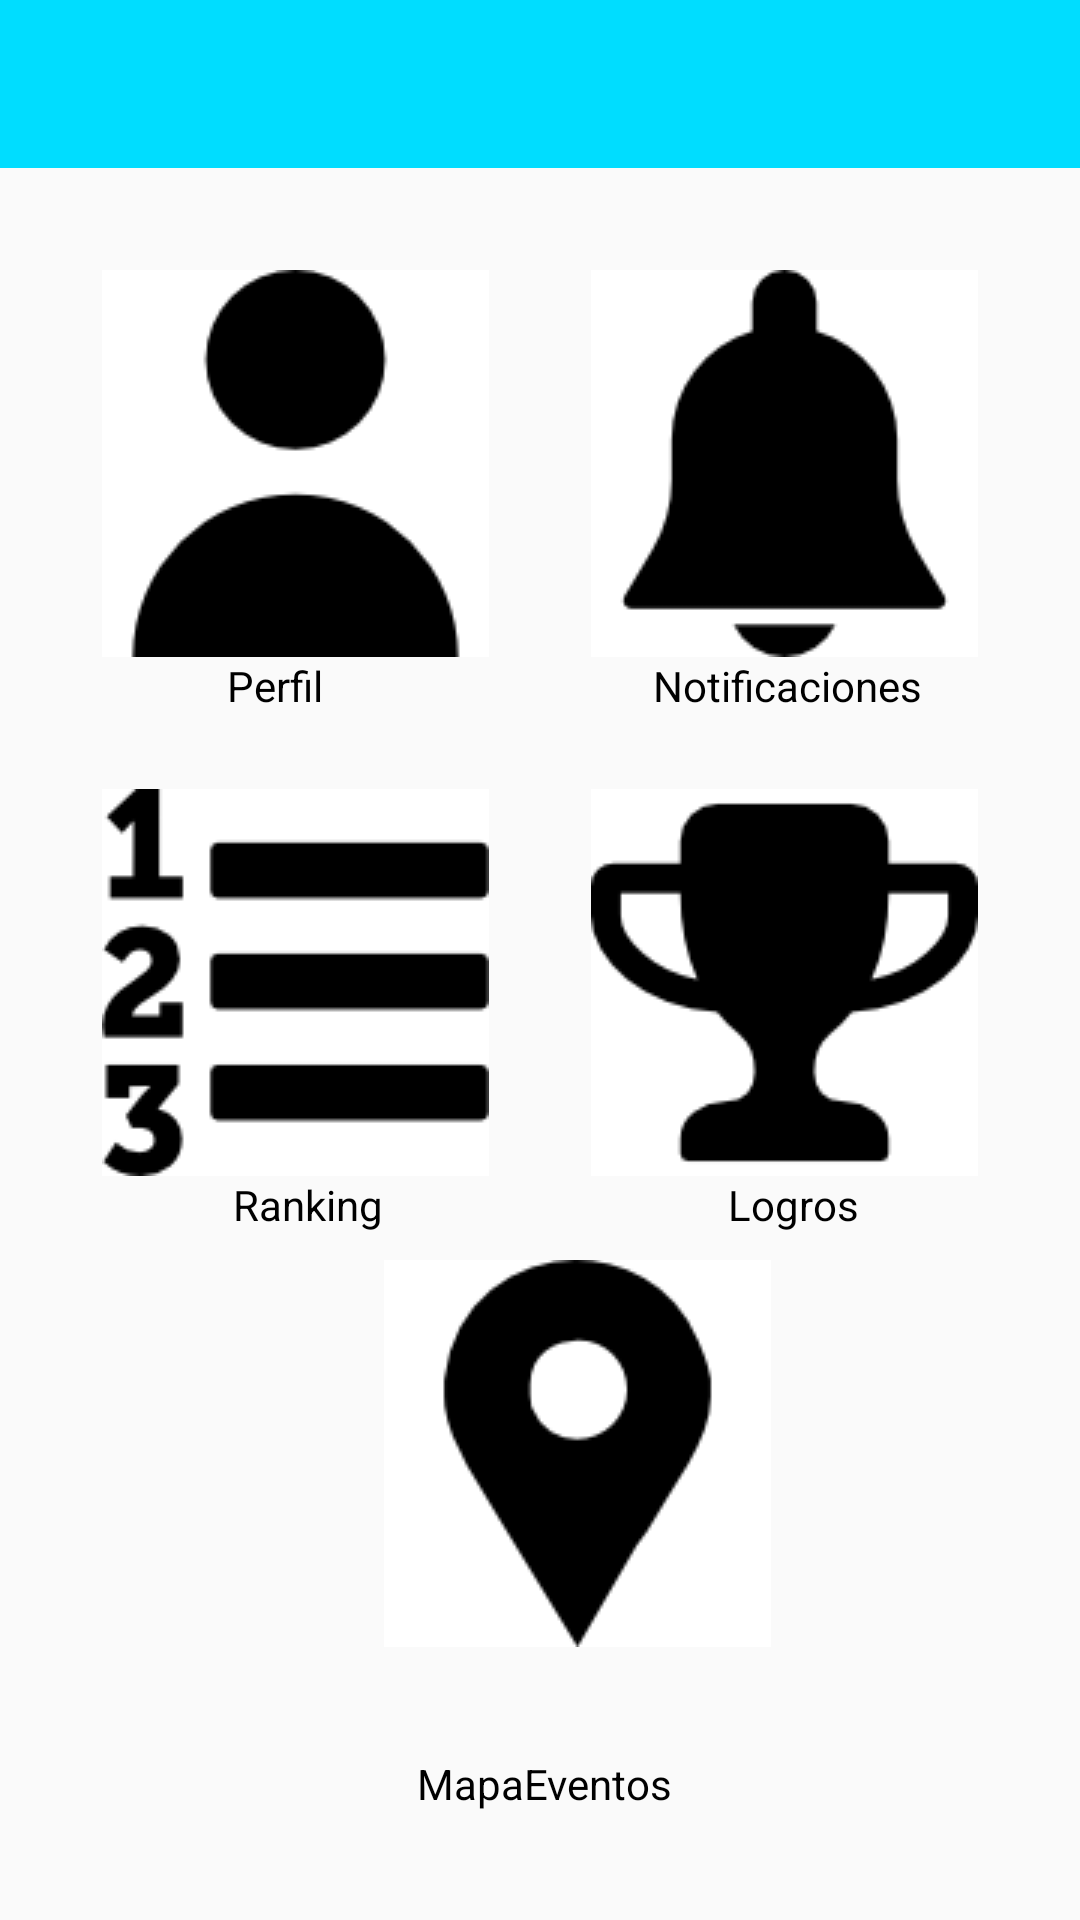

Here is an Android app screen rendered from its layout file. Give the layout XML and the strings, colors and styles it references.
<!-- AndroidManifest.xml: application theme AppTheme -->
<!-- res/layout/activity_principal.xml -->
<?xml version="1.0" encoding="utf-8"?>
<android.support.constraint.ConstraintLayout xmlns:android="http://schemas.android.com/apk/res/android"
    xmlns:app="http://schemas.android.com/apk/res-auto"
    xmlns:tools="http://schemas.android.com/tools"
    android:layout_width="match_parent"
    android:layout_height="match_parent"
    tools:context=".PrincipalActivity"
    tools:layout_editor_absoluteY="25dp">

    <include
        android:id="@+id/toolbar"
        layout="@layout/toolbar" />


    <ImageButton
        android:id="@+id/notificationButton"
        android:layout_width="wrap_content"
        android:layout_height="wrap_content"
        android:layout_marginTop="34dp"
        android:background="@android:color/white"
        app:layout_constraintEnd_toEndOf="parent"
        app:layout_constraintStart_toEndOf="@+id/profileButton"
        app:layout_constraintTop_toBottomOf="@+id/toolbar"
        app:srcCompat="@drawable/notificacion" />

    <ImageButton
        android:id="@+id/rankingButton"
        android:layout_width="wrap_content"
        android:layout_height="wrap_content"
        android:layout_marginTop="44dp"
        android:background="@android:color/white"
        app:layout_constraintEnd_toStartOf="@+id/achievementsButton"
        app:layout_constraintStart_toStartOf="parent"
        app:layout_constraintTop_toBottomOf="@+id/profileButton"
        app:srcCompat="@drawable/ranking" />

    <ImageButton
        android:id="@+id/achievementsButton"
        android:layout_width="wrap_content"
        android:layout_height="wrap_content"
        android:layout_marginTop="44dp"
        android:background="@android:color/white"
        app:layout_constraintEnd_toEndOf="parent"
        app:layout_constraintStart_toEndOf="@+id/rankingButton"
        app:layout_constraintTop_toBottomOf="@+id/notificationButton"
        app:srcCompat="@drawable/logros" />

    <ImageButton
        android:id="@+id/mapButton"
        android:layout_width="wrap_content"
        android:layout_height="wrap_content"
        android:layout_marginStart="128dp"
        android:layout_marginTop="28dp"
        android:background="@android:color/white"
        app:layout_constraintStart_toStartOf="parent"
        app:layout_constraintTop_toBottomOf="@+id/rankingButton"
        app:srcCompat="@drawable/mapa" />

    <ImageButton
        android:id="@+id/profileButton"
        android:layout_width="wrap_content"
        android:layout_height="wrap_content"
        android:layout_marginTop="34dp"
        android:background="@android:color/white"
        android:backgroundTint="@android:color/background_light"
        app:layout_constraintEnd_toStartOf="@+id/notificationButton"
        app:layout_constraintStart_toStartOf="parent"
        app:layout_constraintTop_toBottomOf="@+id/toolbar"
        app:srcCompat="@drawable/iconousuario" />

    <TextView
        android:id="@+id/textPerfil"
        android:layout_width="wrap_content"
        android:layout_height="wrap_content"
        android:layout_marginBottom="25dp"
        android:layout_marginEnd="55dp"
        android:layout_marginStart="88dp"
        android:text="Perfil"
        android:textColor="@android:color/background_dark"
        app:layout_constraintBottom_toTopOf="@+id/rankingButton"
        app:layout_constraintEnd_toStartOf="@+id/textNotifications"
        app:layout_constraintStart_toStartOf="parent"
        app:layout_constraintTop_toBottomOf="@+id/profileButton" />

    <TextView
        android:id="@+id/textNotifications"
        android:layout_width="wrap_content"
        android:layout_height="wrap_content"
        android:layout_marginBottom="25dp"
        android:layout_marginEnd="65dp"
        android:layout_marginStart="55dp"
        android:text="Notificaciones"
        android:textColor="@android:color/background_dark"
        app:layout_constraintBottom_toTopOf="@+id/achievementsButton"
        app:layout_constraintEnd_toEndOf="parent"
        app:layout_constraintStart_toEndOf="@+id/textPerfil"
        app:layout_constraintTop_toBottomOf="@+id/notificationButton" />

    <TextView
        android:id="@+id/textRanking"
        android:layout_width="wrap_content"
        android:layout_height="wrap_content"
        android:layout_marginBottom="9dp"
        android:layout_marginEnd="50dp"
        android:layout_marginStart="88dp"
        android:text="Ranking"
        android:textColor="@android:color/background_dark"
        app:layout_constraintBottom_toTopOf="@+id/mapButton"
        app:layout_constraintEnd_toStartOf="@+id/textNotificaciones"
        app:layout_constraintStart_toStartOf="parent"
        app:layout_constraintTop_toBottomOf="@+id/rankingButton" />

    <TextView
        android:id="@+id/textNotificaciones"
        android:layout_width="wrap_content"
        android:layout_height="wrap_content"
        android:layout_marginBottom="9dp"
        android:layout_marginEnd="84dp"
        android:layout_marginStart="65dp"
        android:text="Logros"
        android:textColor="@android:color/background_dark"
        app:layout_constraintBottom_toTopOf="@+id/mapButton"
        app:layout_constraintEnd_toEndOf="parent"
        app:layout_constraintStart_toEndOf="@+id/textRanking"
        app:layout_constraintTop_toBottomOf="@+id/achievementsButton" />

    <TextView
        android:id="@+id/textMapaEventos"
        android:layout_width="wrap_content"
        android:layout_height="wrap_content"
        android:layout_marginEnd="137dp"
        android:layout_marginStart="140dp"
        android:text="MapaEventos"
        android:textColor="@android:color/background_dark"
        app:layout_constraintBottom_toBottomOf="parent"
        app:layout_constraintEnd_toEndOf="parent"
        app:layout_constraintStart_toStartOf="parent"
        app:layout_constraintTop_toBottomOf="@+id/mapButton" />

</android.support.constraint.ConstraintLayout>
<!-- res/layout/toolbar.xml (included above) -->
<?xml version="1.0" encoding="utf-8"?>
<android.support.v7.widget.Toolbar xmlns:android="http://schemas.android.com/apk/res/android"
    android:layout_width="match_parent"
    android:layout_height="?android:attr/actionBarSize"
    android:background="@android:color/holo_blue_bright">

</android.support.v7.widget.Toolbar>
<!-- resources referenced by this layout -->
<resources>
  <!-- drawable iconousuario: png bitmap (drawable-v24, 1695 bytes) -->
  <!-- drawable logros: png bitmap (drawable-v24, 1983 bytes) -->
  <!-- drawable mapa: png bitmap (drawable-v24, 1971 bytes) -->
  <!-- drawable notificacion: png bitmap (drawable-v24, 1607 bytes) -->
  <!-- drawable ranking: png bitmap (drawable-v24, 1832 bytes) -->
  <style name="AppTheme" parent="Theme.AppCompat.Light.NoActionBar">
          
          <item name="colorPrimary">@android:color/holo_blue_bright</item>
          <item name="colorPrimaryDark">@color/colorPrimaryDark</item>
          <item name="colorAccent">@color/colorPrimaryDark</item>
      </style>
  <!-- not gathered from this repository: default colours our renderer supplied (Android Studio template values) -->
  <color name="colorPrimaryDark">#FF3700B3</color>
</resources>
